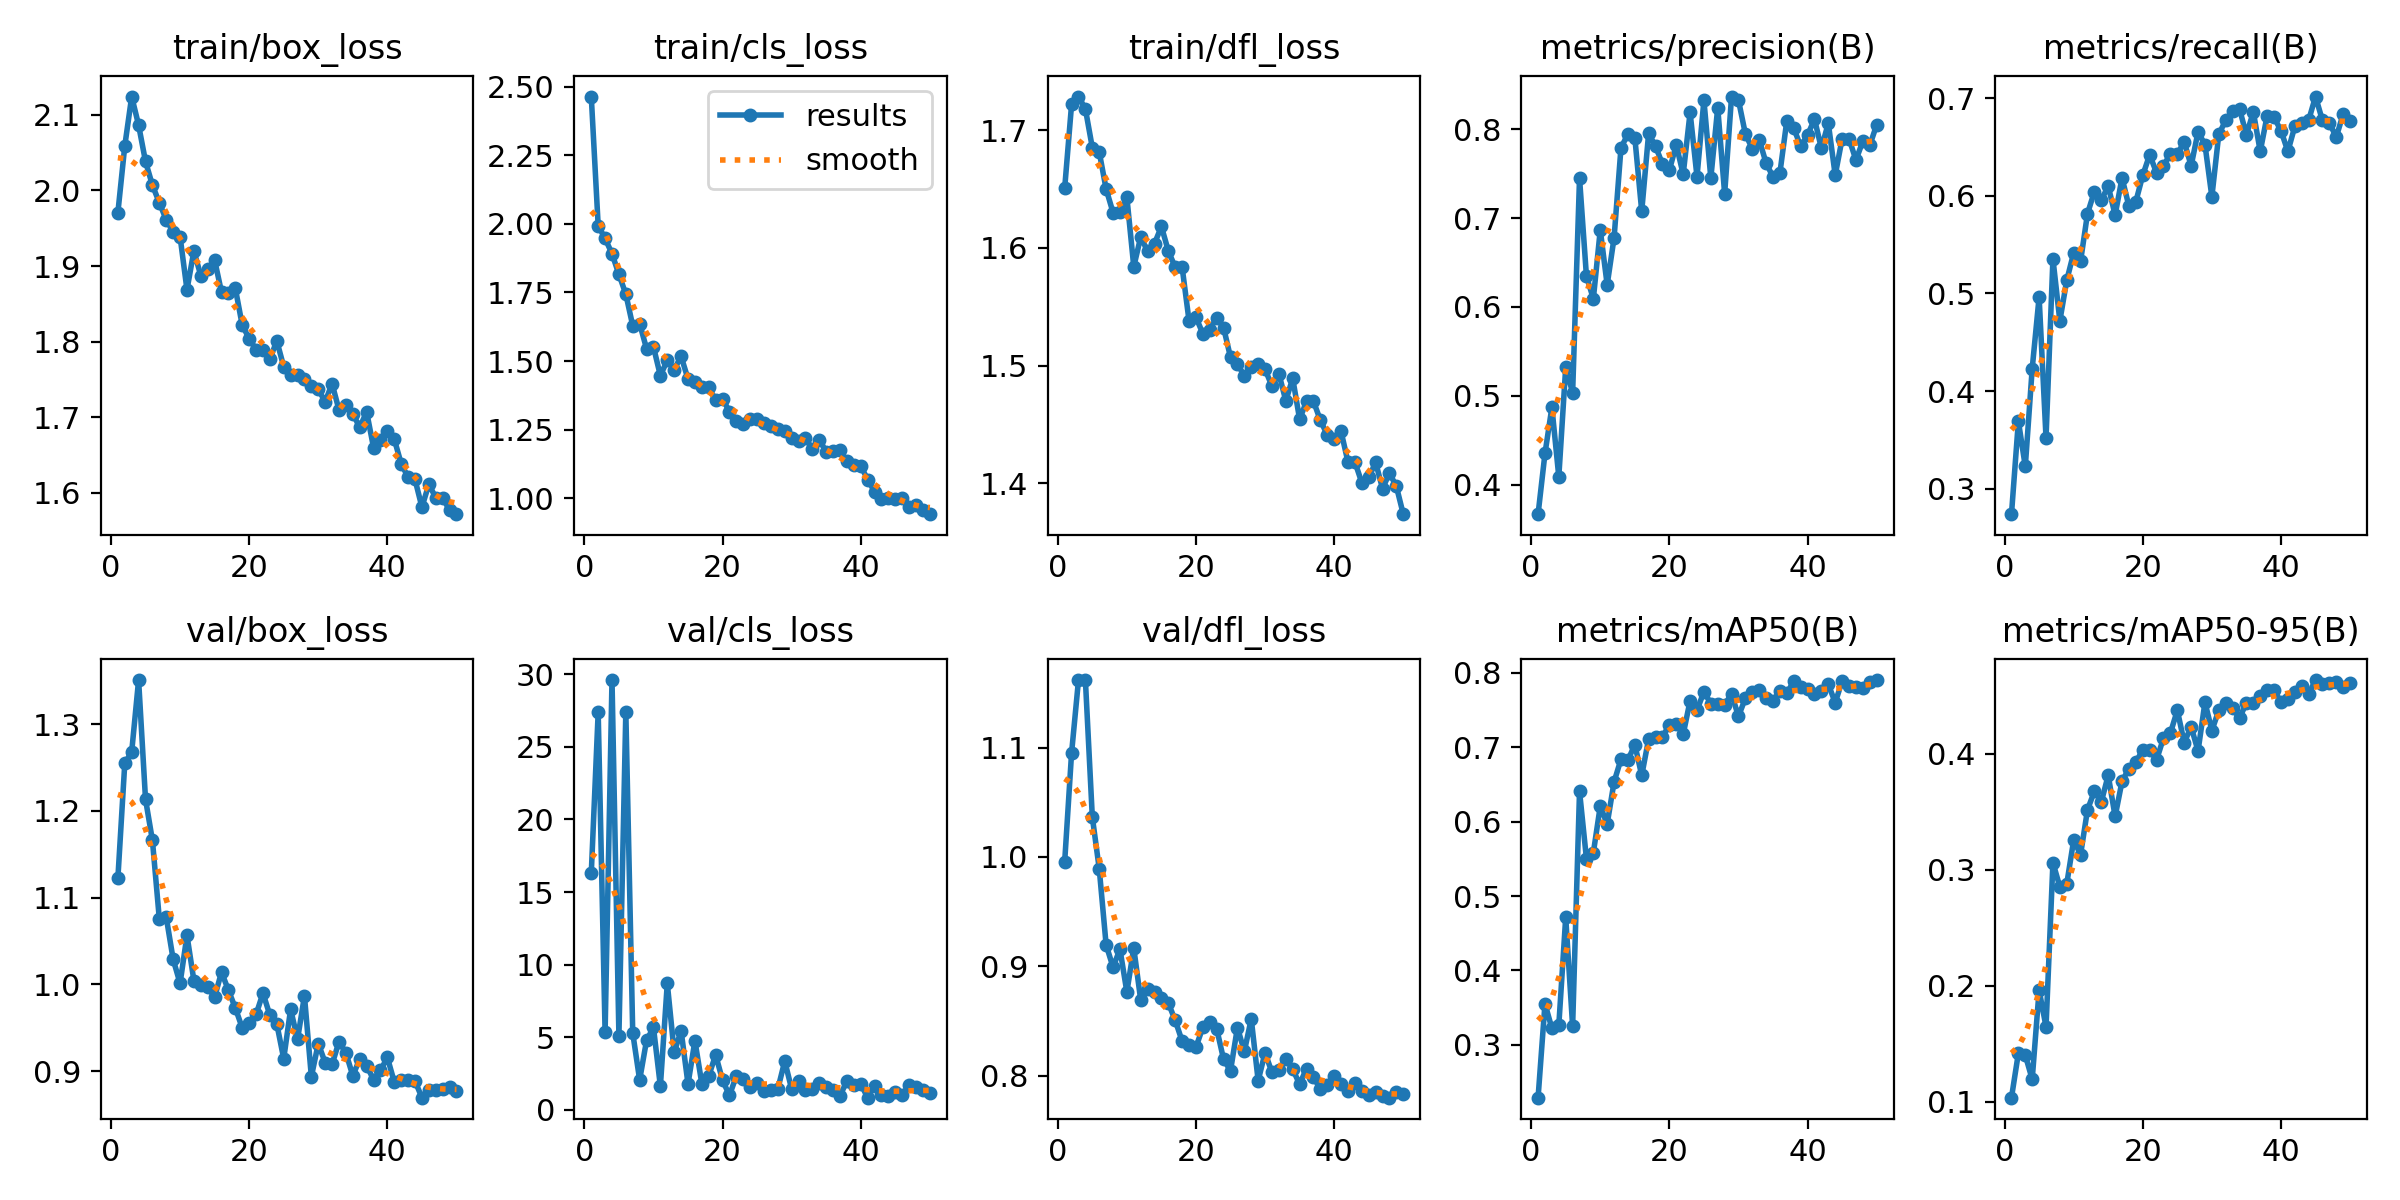

The file beside this chart, header and first rows:
epoch, time, train/box_loss, train/cls_loss, train/dfl_loss, metrics/precision(B), metrics/recall(B), metrics/mAP50(B), metrics/mAP50-95(B), val/box_loss, val/cls_loss, val/dfl_loss, lr/pg0, lr/pg1, lr/pg2
1, 5.511, 1.971, 2.464, 1.651, 0.3668, 0.2738, 0.2291, 0.1034, 1.122, 16.29, 0.9956, 0.0006596, 0.0006596, 0.0006596
2, 10.12, 2.059, 1.993, 1.722, 0.4351, 0.3691, 0.3553, 0.1418, 1.255, 27.4, 1.095, 0.0013, 0.0013, 0.0013
3, 14.58, 2.124, 1.947, 1.729, 0.487, 0.3227, 0.3222, 0.14, 1.268, 5.333, 1.162, 0.001914, 0.001914, 0.001914
4, 19.06, 2.086, 1.891, 1.718, 0.4089, 0.423, 0.3264, 0.1192, 1.351, 29.61, 1.161, 0.001881, 0.001881, 0.001881
5, 23.46, 2.038, 1.816, 1.685, 0.5322, 0.4963, 0.4714, 0.1962, 1.213, 5.097, 1.037, 0.001842, 0.001842, 0.001842
6, 27.81, 2.007, 1.744, 1.681, 0.5033, 0.3521, 0.3252, 0.1646, 1.166, 27.4, 0.9893, 0.001802, 0.001802, 0.001802
7, 32.24, 1.984, 1.629, 1.65, 0.7451, 0.5354, 0.6408, 0.3062, 1.075, 5.282, 0.9196, 0.001762, 0.001762, 0.001762
8, 36.57, 1.961, 1.636, 1.63, 0.6346, 0.4719, 0.5501, 0.2853, 1.077, 2.043, 0.8992, 0.001723, 0.001723, 0.001723
9, 40.92, 1.945, 1.545, 1.63, 0.6093, 0.5134, 0.5583, 0.2879, 1.029, 4.772, 0.9156, 0.001683, 0.001683, 0.001683
10, 45.39, 1.939, 1.552, 1.643, 0.6868, 0.5415, 0.6208, 0.3256, 1.001, 5.662, 0.8766, 0.001644, 0.001644, 0.001644
11, 51.39, 1.869, 1.447, 1.584, 0.6249, 0.533, 0.5968, 0.3131, 1.056, 1.612, 0.9166, 0.001604, 0.001604, 0.001604
12, 59.97, 1.92, 1.503, 1.609, 0.678, 0.5817, 0.6535, 0.3518, 1.004, 8.701, 0.8694, 0.001564, 0.001564, 0.001564
13, 68.45, 1.887, 1.469, 1.597, 0.7793, 0.6044, 0.6839, 0.3678, 0.9991, 3.951, 0.8796, 0.001525, 0.001525, 0.001525
14, 73.41, 1.896, 1.517, 1.604, 0.7945, 0.5956, 0.6825, 0.3586, 0.9972, 5.437, 0.8761, 0.001485, 0.001485, 0.001485
15, 77.77, 1.908, 1.435, 1.618, 0.7908, 0.61, 0.7036, 0.3816, 0.9853, 1.766, 0.8712, 0.001446, 0.001446, 0.001446
16, 82.2, 1.865, 1.425, 1.597, 0.7078, 0.5803, 0.662, 0.346, 1.014, 4.747, 0.8664, 0.001406, 0.001406, 0.001406
17, 86.65, 1.864, 1.405, 1.583, 0.7955, 0.6184, 0.7111, 0.3764, 0.9931, 1.779, 0.8506, 0.001366, 0.001366, 0.001366
18, 91.01, 1.87, 1.404, 1.583, 0.7809, 0.5892, 0.7131, 0.3873, 0.9726, 2.326, 0.8315, 0.001327, 0.001327, 0.001327
19, 95.39, 1.822, 1.358, 1.538, 0.7609, 0.5941, 0.7137, 0.3927, 0.9497, 3.77, 0.8285, 0.001287, 0.001287, 0.001287
20, 99.75, 1.804, 1.362, 1.541, 0.7542, 0.621, 0.7304, 0.4037, 0.9557, 2.012, 0.826, 0.001248, 0.001248, 0.001248
21, 104.1, 1.789, 1.316, 1.527, 0.7825, 0.6421, 0.7317, 0.4032, 0.9653, 0.9814, 0.8445, 0.001208, 0.001208, 0.001208
22, 108.4, 1.789, 1.281, 1.53, 0.7494, 0.6235, 0.7173, 0.395, 0.9899, 2.327, 0.8493, 0.001168, 0.001168, 0.001168
23, 112.9, 1.777, 1.269, 1.541, 0.819, 0.6308, 0.7625, 0.4137, 0.9643, 2.137, 0.8429, 0.001129, 0.001129, 0.001129
24, 117.2, 1.801, 1.287, 1.532, 0.7467, 0.643, 0.7499, 0.418, 0.9543, 1.527, 0.8148, 0.001089, 0.001089, 0.001089
25, 121.6, 1.767, 1.287, 1.507, 0.8328, 0.643, 0.7745, 0.4377, 0.9143, 1.831, 0.8045, 0.00105, 0.00105, 0.00105
26, 125.9, 1.756, 1.274, 1.501, 0.7452, 0.6553, 0.7586, 0.4098, 0.9713, 1.287, 0.844, 0.00101, 0.00101, 0.00101
27, 130.3, 1.756, 1.263, 1.491, 0.8244, 0.6308, 0.7582, 0.4235, 0.9366, 1.382, 0.8222, 0.0009704, 0.0009704, 0.0009704
28, 134.7, 1.751, 1.254, 1.499, 0.7274, 0.6655, 0.7573, 0.4025, 0.9866, 1.422, 0.852, 0.0009308, 0.0009308, 0.0009308
29, 139.1, 1.742, 1.246, 1.501, 0.8369, 0.6525, 0.7715, 0.4446, 0.8934, 3.347, 0.7955, 0.0008912, 0.0008912, 0.0008912
30, 143.4, 1.737, 1.22, 1.497, 0.8329, 0.599, 0.7415, 0.4202, 0.9317, 1.401, 0.821, 0.0008516, 0.0008516, 0.0008516
31, 147.8, 1.721, 1.209, 1.482, 0.7948, 0.6631, 0.7658, 0.4376, 0.9096, 2.005, 0.803, 0.000812, 0.000812, 0.000812
32, 152.2, 1.744, 1.218, 1.493, 0.7781, 0.6773, 0.7742, 0.444, 0.9076, 1.373, 0.8048, 0.0007724, 0.0007724, 0.0007724
33, 156.5, 1.71, 1.18, 1.47, 0.7883, 0.687, 0.7773, 0.4393, 0.934, 1.411, 0.8155, 0.0007328, 0.0007328, 0.0007328
34, 160.8, 1.717, 1.213, 1.489, 0.762, 0.689, 0.7665, 0.4309, 0.921, 1.851, 0.8059, 0.0006932, 0.0006932, 0.0006932
35, 165.2, 1.705, 1.17, 1.454, 0.7464, 0.6626, 0.7624, 0.4441, 0.8945, 1.57, 0.7923, 0.0006536, 0.0006536, 0.0006536
36, 169.5, 1.687, 1.172, 1.47, 0.751, 0.686, 0.7754, 0.4444, 0.9142, 1.322, 0.8066, 0.000614, 0.000614, 0.000614
37, 173.8, 1.707, 1.174, 1.47, 0.8099, 0.6455, 0.7723, 0.4499, 0.9062, 0.9352, 0.7989, 0.0005744, 0.0005744, 0.0005744
38, 178.3, 1.66, 1.134, 1.454, 0.8013, 0.6822, 0.7889, 0.4552, 0.8901, 1.997, 0.7876, 0.0005348, 0.0005348, 0.0005348
39, 182.6, 1.67, 1.121, 1.441, 0.781, 0.6803, 0.7812, 0.455, 0.9008, 1.723, 0.7919, 0.0004952, 0.0004952, 0.0004952
40, 186.9, 1.682, 1.118, 1.438, 0.7934, 0.6668, 0.778, 0.4447, 0.9157, 1.762, 0.7995, 0.0004556, 0.0004556, 0.0004556
41, 206.9, 1.671, 1.068, 1.444, 0.8115, 0.6455, 0.7712, 0.4474, 0.8874, 0.8211, 0.7923, 0.000416, 0.000416, 0.000416
42, 211.1, 1.639, 1.024, 1.418, 0.7787, 0.671, 0.7758, 0.4538, 0.8901, 1.637, 0.7863, 0.0003764, 0.0003764, 0.0003764
43, 215.4, 1.621, 0.9986, 1.418, 0.8069, 0.6744, 0.7847, 0.4584, 0.8897, 1.028, 0.793, 0.0003368, 0.0003368, 0.0003368
44, 219.6, 1.618, 1.001, 1.401, 0.7484, 0.6773, 0.7599, 0.4517, 0.8885, 0.9574, 0.7856, 0.0002972, 0.0002972, 0.0002972
45, 223.8, 1.581, 0.9958, 1.405, 0.7893, 0.7017, 0.7888, 0.4638, 0.8693, 1.246, 0.7822, 0.0002576, 0.0002576, 0.0002576
46, 228, 1.611, 1.002, 1.418, 0.7893, 0.6773, 0.7829, 0.4607, 0.8777, 1.016, 0.7847, 0.000218, 0.000218, 0.000218
47, 232.3, 1.594, 0.9677, 1.396, 0.7655, 0.6748, 0.7814, 0.4613, 0.878, 1.698, 0.7814, 0.0001784, 0.0001784, 0.0001784
48, 236.5, 1.593, 0.9751, 1.409, 0.7867, 0.6602, 0.7797, 0.4622, 0.8793, 1.541, 0.7799, 0.0001388, 0.0001388, 0.0001388
49, 240.8, 1.577, 0.956, 1.397, 0.7819, 0.6838, 0.7871, 0.4582, 0.8819, 1.324, 0.7851, 9.92e-05, 9.92e-05, 9.92e-05
50, 245, 1.572, 0.9419, 1.374, 0.8051, 0.6767, 0.7903, 0.4608, 0.8767, 1.132, 0.7834, 5.96e-05, 5.96e-05, 5.96e-05
